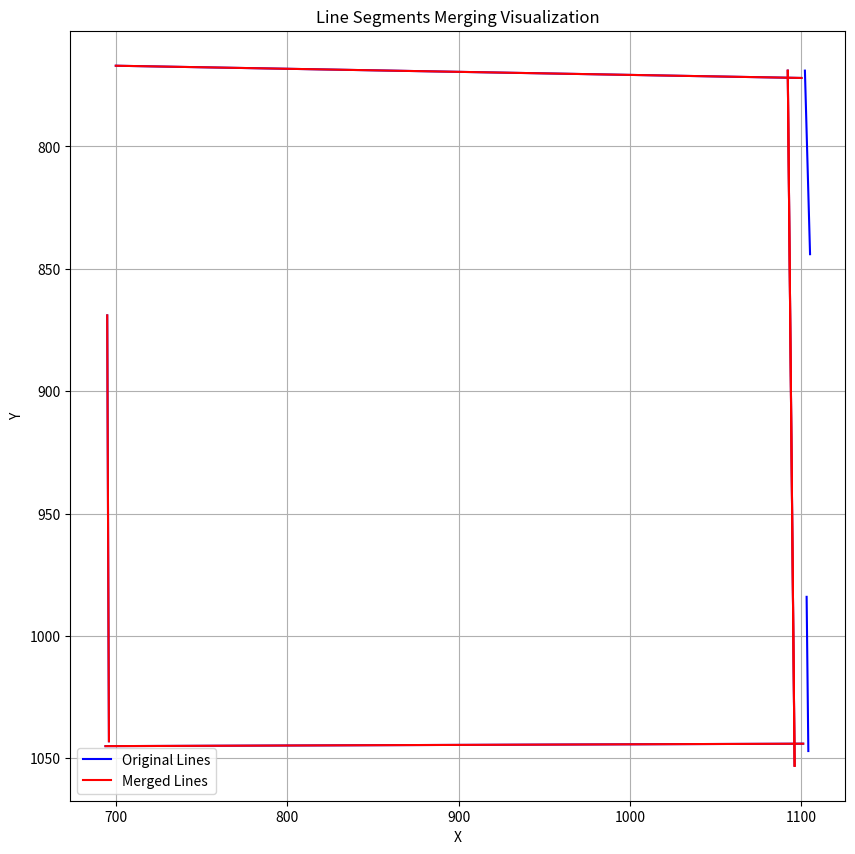

Python code for this plot:
import matplotlib.pyplot as plt
import numpy as np


def distance(point1, point2):
    return np.sqrt((point1[0] - point2[0]) ** 2 + (point1[1] - point2[1]) ** 2)

def point_to_line_dist(point, line_start, line_end):
    """
    计算点到线段的最短距离
    :param point: 点的坐标 (numpy array)
    :param line_start: 线段起点坐标 (numpy array)
    :param line_end: 线段终点坐标 (numpy array)
    :return: 点到线段的最短距离 (float)
    """
    line_vec = line_end - line_start
    point_vec = point - line_start
    line_len = np.linalg.norm(line_vec)
    if line_len == 0:
        print("存在长度为0的线段")
        dist = np.linalg.norm(point_vec)
        return dist
    else:
        line_unitvec = line_vec / line_len
        point_vec_scaled = point_vec / line_len
        t = np.dot(line_unitvec, point_vec_scaled)
        if t < 0.0:
            t = 0.0
        elif t > 1.0:
            t = 1.0
        nearest = line_vec * t
        dist = np.linalg.norm(point_vec - nearest)
        return dist

def merge_lines_with_conditions(lines, distance_threshold=15, angle_threshold=10):
    merged_lines = []
    groups = []  # 用于存储线段分组

    for i, line1 in enumerate(lines):
        # 创建新分组
        group = [line1]
        for j in range(i + 1, len(lines)):
            line2 = lines[j]
            dist = line_to_line_dist(line1.start, line1.end, line2.start, line2.end)
            angle_diff = abs(line1.angle - line2.angle)
            if dist < distance_threshold and (angle_diff < angle_threshold or angle_diff > 180 - angle_threshold):
                group.append(line2)
        # 将新分组添加到 groups
        groups.append(group)

    def has_common_line(group1, group2):
        # 判断两个组是否有公共线段
        return any(line in group2 for line in group1)

    merged_groups = []
    while groups:
        group = groups.pop(0)
        merged = False
        if len(group) == 1:
            merged_lines.append(group[0])
        elif len(group) > 1:
            for merged_group in merged_groups:
                if has_common_line(group, merged_group):
                    merged_group.extend(group)
                    # set(merged_group)
                    merged = True
                    break
            if not merged:
                merged_groups.append(group)
    for group in merged_groups:
        merged_lines.append(merge_lines(group))

    return merged_lines


# 定义一个 Line 类来表示线段
class Line:
    def __init__(self, start, end, angle):
        self.start = np.array(start)
        self.end = np.array(end)
        self.angle = angle

    @staticmethod
    def projection_onto_line(point, line_start, line_end):
        line_vec = line_end - line_start
        point_vec = point - line_start
        line_len = np.linalg.norm(line_vec)
        line_unitvec = line_vec / line_len
        proj_length = np.dot(point_vec, line_unitvec)
        proj_point = line_start + proj_length * line_unitvec
        return proj_point

# 定义两条线段之间的距离
def line_to_line_dist(start1, end1, start2, end2):
    """计算两条线段之间的最短距离"""
    dist1 = point_to_line_dist(start1, start2, end2)
    dist2 = point_to_line_dist(end1, start2, end2)
    dist3 = point_to_line_dist(start2, start1, end1)
    dist4 = point_to_line_dist(end2, start1, end1)
    return min(dist1, dist2, dist3, dist4)

def merge_lines(lines):
    # 将所有线段的端点提取出来
    points = []
    num_lines = len(lines)
    angles = 0
    for line in lines:
        angles += line.angle
        points.extend([line.start, line.end])
    angles_ave = angles / num_lines

    # 寻找距离最远的两个点，作为新的合并线段
    max_distance = 0
    new_start, new_end = None, None
    for i in range(len(points)):
        for j in range(i + 1, len(points)):
            d = distance(points[i], points[j])
            if d > max_distance:
                max_distance = d
                new_start, new_end = points[i], points[j]
    if angles_ave < 45 or angles_ave > 135:
        # 接近0或180度的线段
        target_angle = 0 if angles_ave < 45 else 180
        closest_line = min(lines,key=lambda line: abs(line.angle - target_angle))
        new_start = Line.projection_onto_line(new_start, closest_line.start,closest_line.end)
        new_end = Line.projection_onto_line(new_end, closest_line.start,closest_line.end)
    elif 55 < angles_ave < 115:
        # 接近 90 度的线段
        closest_line = min(lines, key=lambda line: abs(line.angle - 90))
        new_start = Line.projection_onto_line(new_start, closest_line.start, closest_line.end)
        new_end = Line.projection_onto_line(new_end, closest_line.start, closest_line.end)
    # 返回新的合并线段
    return Line(new_start, new_end,0)

# 创建测试数据
lines = [
    Line([695, 869], [696, 1043], 89.67071753615333),
    Line([694, 1045], [1101, 1044], 179.8592244122409),
    Line([700, 767], [1100, 772], 0.7161599454704085),
    Line([1102, 769], [1105, 844], 87.70938995736148),
    Line([1103, 984], [1104, 1047], 89.09061955080087),
    Line([1092, 769], [1096, 1053], 89.19307054489762),
]

# 调用合并函数
merged_lines = merge_lines_with_conditions(lines)

# 可视化函数
def plot_lines(lines, color="blue", label="Original"):
    for line in lines:
        plt.plot(
            [line.start[0], line.end[0]],
            [line.start[1], line.end[1]],
            color=color,
            label=label if label else None,
        )
        label = None  # 防止重复标签

# 绘制原始线段
plt.figure(figsize=(10, 10))
plot_lines(lines, color="blue", label="Original Lines")

# 绘制合并后的线段
plot_lines(merged_lines, color="red", label="Merged Lines")

# 图形设置
plt.legend()
plt.gca().invert_yaxis()  # 翻转 Y 轴方向，使其符合图像坐标系
plt.title("Line Segments Merging Visualization")
plt.xlabel("X")
plt.ylabel("Y")
plt.grid(True)
plt.show()

